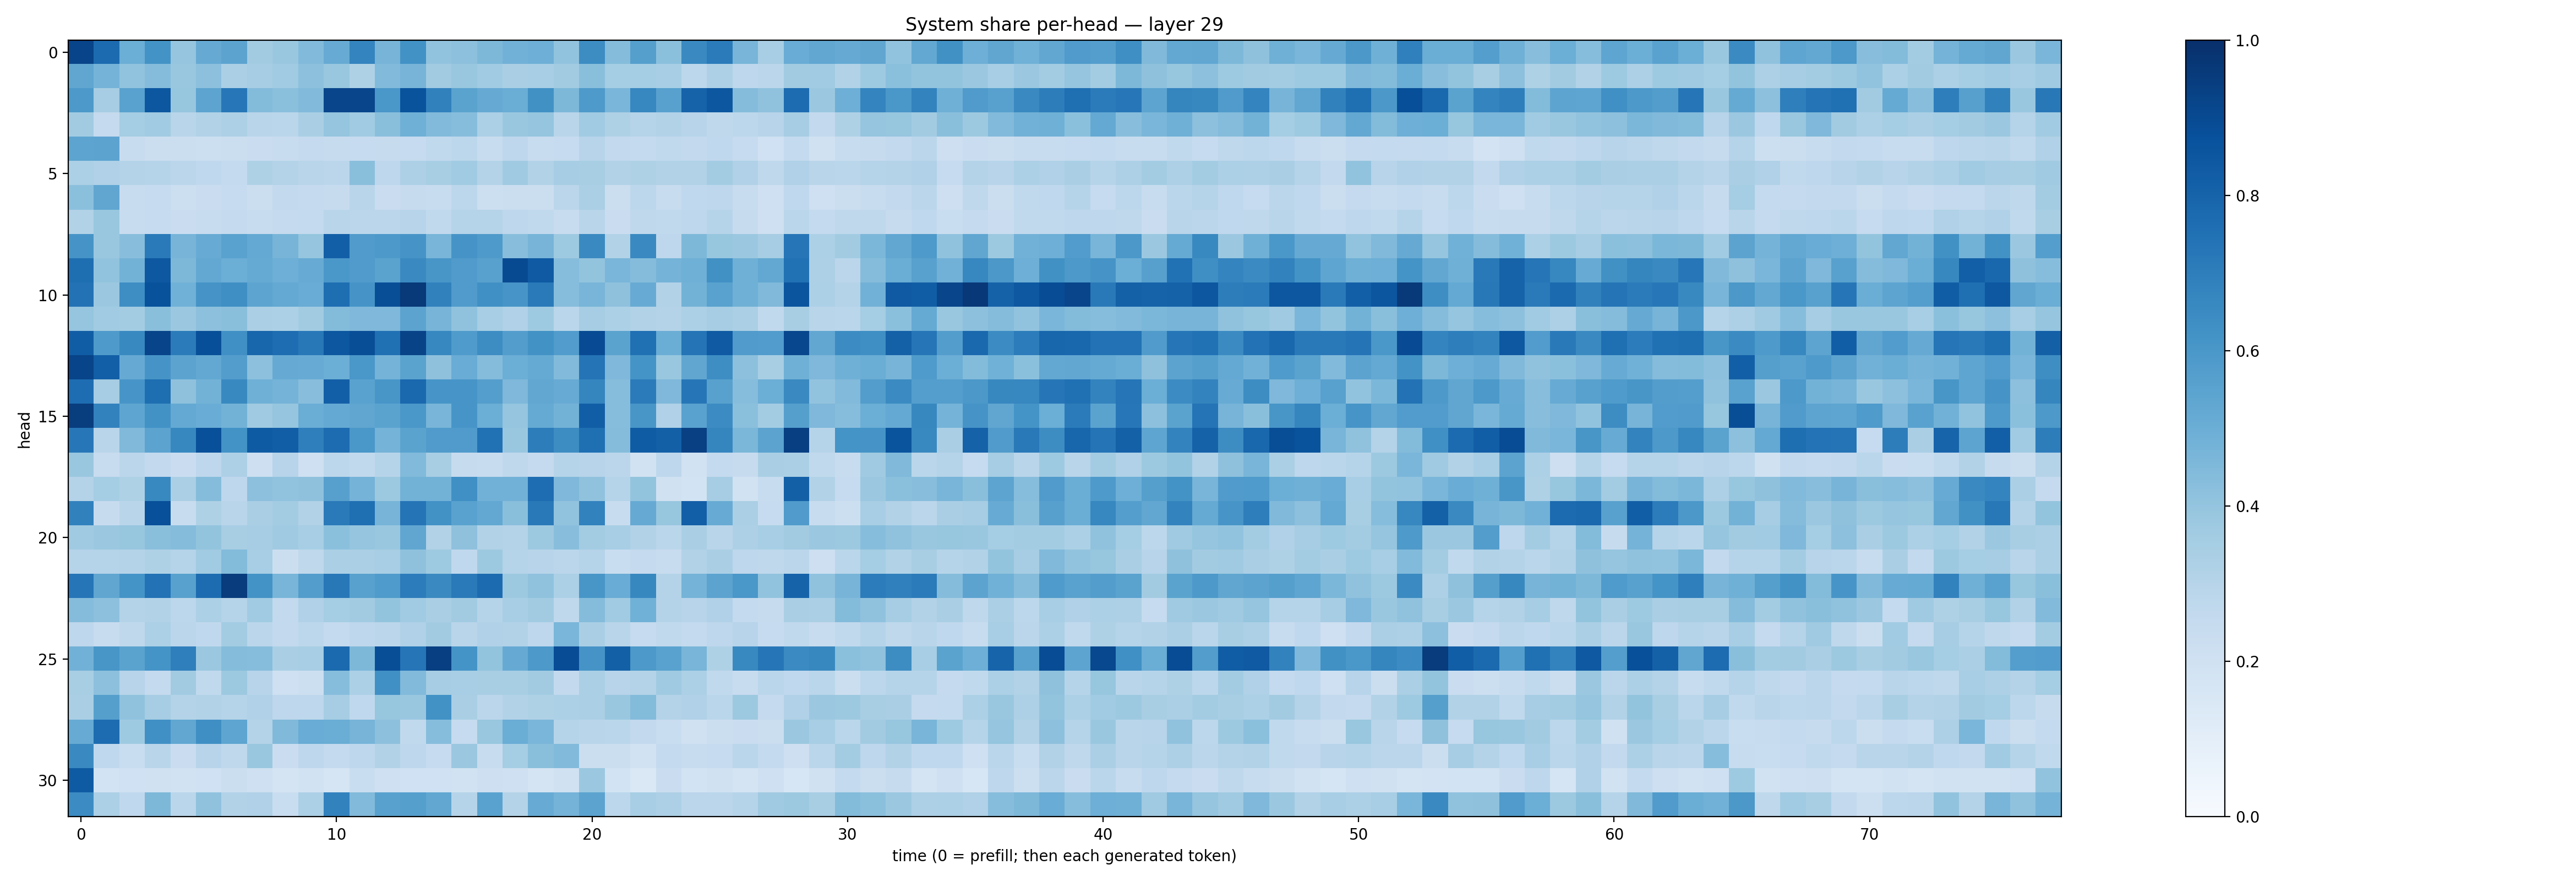

The table this chart was drawn from, first rows:
0.9179698, 0.77172375, 0.49614176, 0.6201546, 0.39588866, 0.51525664, 0.54445964, 0.36264738, 0.38287902, 0.44347364, 0.50859326, 0.67469645, 0.47067243, 0.6215872, 0.40500924, 0.41737452, 0.45399398, 0.48386118, 0.49547777, 0.40269244, 0.6417035, 0.43383124, 0.56533355, 0.4181033
0.5319, 0.4736, 0.4024, 0.4368, 0.3874, 0.4163, 0.3348, 0.3505, 0.3645, 0.4143, 0.3891, 0.323, 0.4445, 0.471, 0.3623, 0.3904, 0.367, 0.3396, 0.3467, 0.361, 0.4239, 0.3545, 0.3529, 0.3441
0.5909, 0.3483, 0.5536, 0.849, 0.3914, 0.5419, 0.7252, 0.4411, 0.4209, 0.443, 0.9179, 0.9161, 0.598, 0.8652, 0.6846, 0.5498, 0.5133, 0.5018, 0.6258, 0.4549, 0.5872, 0.4648, 0.6655, 0.5552
0.3606, 0.2504, 0.3533, 0.3669, 0.2907, 0.3154, 0.3276, 0.2923, 0.288, 0.3379, 0.3949, 0.3659, 0.4242, 0.4898, 0.4439, 0.4312, 0.3293, 0.3845, 0.3982, 0.2928, 0.3647, 0.3225, 0.3044, 0.3117
0.5392, 0.5449, 0.2416, 0.2254, 0.2235, 0.2178, 0.2225, 0.2284, 0.2405, 0.2537, 0.2444, 0.2462, 0.2454, 0.2468, 0.2637, 0.2786, 0.2414, 0.2763, 0.2417, 0.2479, 0.2965, 0.2584, 0.2565, 0.2655
0.331, 0.3164, 0.305, 0.2986, 0.2838, 0.268, 0.2566, 0.3218, 0.3074, 0.2909, 0.2827, 0.4248, 0.2747, 0.3244, 0.3424, 0.3649, 0.3067, 0.3687, 0.3087, 0.3492, 0.3424, 0.3124, 0.3228, 0.3146
0.4192, 0.5344, 0.2389, 0.2464, 0.2162, 0.2303, 0.2473, 0.2235, 0.2582, 0.2504, 0.245, 0.2905, 0.2275, 0.2439, 0.2377, 0.2808, 0.2157, 0.2243, 0.2202, 0.2849, 0.3338, 0.2204, 0.2801, 0.2403
0.3087, 0.3887, 0.2414, 0.2487, 0.2285, 0.2401, 0.2527, 0.2408, 0.2511, 0.2543, 0.2916, 0.2838, 0.2842, 0.296, 0.2644, 0.3015, 0.3023, 0.2741, 0.2631, 0.2357, 0.2915, 0.2299, 0.2712, 0.2656
0.6105, 0.3846, 0.4266, 0.7134, 0.4697, 0.5093, 0.552, 0.522, 0.4715, 0.3955, 0.8189, 0.5802, 0.5929, 0.6114, 0.4673, 0.6125, 0.5879, 0.4261, 0.4706, 0.3736, 0.6559, 0.3158, 0.655, 0.2738
0.7587, 0.4026, 0.4801, 0.8469, 0.4564, 0.5254, 0.499, 0.5181, 0.4927, 0.5113, 0.5999, 0.5813, 0.5488, 0.6554, 0.6046, 0.5798, 0.5549, 0.8984, 0.8366, 0.4321, 0.3998, 0.4638, 0.4372, 0.4744
0.7435, 0.3796, 0.6378, 0.8705, 0.4855, 0.6111, 0.6359, 0.54, 0.5211, 0.5074, 0.7596, 0.6127, 0.8837, 0.9636, 0.6851, 0.579, 0.6317, 0.6061, 0.7121, 0.4326, 0.4654, 0.4134, 0.508, 0.3111
0.3982, 0.3661, 0.3588, 0.4237, 0.3798, 0.4173, 0.4221, 0.3334, 0.3287, 0.3618, 0.4407, 0.4508, 0.4503, 0.5466, 0.4705, 0.408, 0.3466, 0.3178, 0.3721, 0.2878, 0.3515, 0.3301, 0.3154, 0.3052
0.8255, 0.5886, 0.6572, 0.9217, 0.7094, 0.8822, 0.6305, 0.7907, 0.7621, 0.721, 0.8498, 0.8855, 0.7526, 0.9221, 0.6675, 0.584, 0.6435, 0.571, 0.6233, 0.5766, 0.8912, 0.5495, 0.7522, 0.503
0.918, 0.8191, 0.5133, 0.6103, 0.5447, 0.5263, 0.5712, 0.4142, 0.5128, 0.5116, 0.4979, 0.5999, 0.474, 0.5504, 0.4134, 0.5053, 0.4357, 0.4999, 0.5175, 0.4426, 0.7365, 0.4502, 0.6163, 0.3884
0.7656, 0.3509, 0.6058, 0.7598, 0.4125, 0.4797, 0.658, 0.4915, 0.4753, 0.4276, 0.8189, 0.5532, 0.6054, 0.7833, 0.6082, 0.6083, 0.5686, 0.4502, 0.5285, 0.5087, 0.6692, 0.4315, 0.71, 0.4518
0.9472, 0.6827, 0.537, 0.6248, 0.5203, 0.5071, 0.4791, 0.3679, 0.3976, 0.5016, 0.521, 0.5319, 0.5496, 0.6004, 0.4657, 0.6058, 0.4966, 0.397, 0.5189, 0.478, 0.8237, 0.4329, 0.6035, 0.3198
0.7237, 0.2912, 0.4457, 0.5438, 0.6628, 0.8785, 0.6187, 0.8353, 0.8216, 0.6917, 0.7673, 0.5977, 0.4762, 0.5499, 0.581, 0.5798, 0.7486, 0.384, 0.7001, 0.6445, 0.7556, 0.434, 0.8318, 0.816
0.3864, 0.2388, 0.2831, 0.2609, 0.2277, 0.2767, 0.3279, 0.2115, 0.2947, 0.2054, 0.2803, 0.2639, 0.2975, 0.4418, 0.3433, 0.2452, 0.235, 0.2706, 0.2535, 0.2976, 0.2959, 0.2835, 0.1908, 0.2771
0.3082, 0.3549, 0.3217, 0.6578, 0.3346, 0.4352, 0.2743, 0.4162, 0.4046, 0.413, 0.5602, 0.4727, 0.3755, 0.4785, 0.4799, 0.6306, 0.4811, 0.4823, 0.7619, 0.4516, 0.4084, 0.2991, 0.4018, 0.1971
0.6872, 0.2459, 0.2896, 0.8785, 0.2375, 0.3224, 0.2902, 0.3374, 0.3561, 0.3119, 0.7134, 0.7545, 0.4726, 0.7371, 0.6225, 0.5533, 0.5236, 0.4221, 0.7157, 0.4045, 0.6819, 0.2417, 0.5143, 0.394
0.3689, 0.3804, 0.3937, 0.422, 0.4365, 0.3998, 0.3434, 0.3485, 0.3704, 0.3465, 0.4189, 0.396, 0.383, 0.5331, 0.3129, 0.4106, 0.3124, 0.3047, 0.3778, 0.4278, 0.3557, 0.3445, 0.3098, 0.2887
0.3043, 0.3033, 0.3069, 0.3225, 0.3027, 0.3651, 0.44, 0.3473, 0.2231, 0.272, 0.3356, 0.3357, 0.3438, 0.4122, 0.3725, 0.267, 0.3765, 0.3047, 0.2942, 0.2833, 0.3043, 0.234, 0.2516, 0.2372
0.7323, 0.5329, 0.6159, 0.7448, 0.5581, 0.7665, 0.9519, 0.6182, 0.4659, 0.5719, 0.7199, 0.5553, 0.5844, 0.7036, 0.6554, 0.7146, 0.7698, 0.3769, 0.4083, 0.3297, 0.6038, 0.5074, 0.6612, 0.3068
0.4341, 0.4158, 0.3065, 0.3117, 0.2798, 0.3308, 0.3021, 0.3656, 0.2598, 0.3197, 0.3523, 0.3616, 0.4006, 0.3664, 0.3364, 0.3628, 0.2994, 0.3448, 0.3607, 0.272, 0.4354, 0.3672, 0.4853, 0.3052
0.2769, 0.2415, 0.2724, 0.3301, 0.2828, 0.2668, 0.3585, 0.2814, 0.2598, 0.2795, 0.2551, 0.2748, 0.2813, 0.3188, 0.363, 0.2902, 0.3197, 0.3104, 0.2743, 0.4609, 0.336, 0.2919, 0.2464, 0.2633
0.4836, 0.6018, 0.549, 0.6152, 0.6944, 0.3811, 0.4372, 0.4309, 0.3382, 0.346, 0.7763, 0.4567, 0.8831, 0.7314, 0.94, 0.6148, 0.3991, 0.515, 0.5936, 0.8902, 0.6112, 0.8134, 0.5917, 0.5529
0.3417, 0.4166, 0.2936, 0.2565, 0.3623, 0.2644, 0.3757, 0.2953, 0.2093, 0.215, 0.4316, 0.3289, 0.6315, 0.4438, 0.3496, 0.3473, 0.3433, 0.342, 0.362, 0.2595, 0.3346, 0.294, 0.307, 0.3684
0.3396, 0.5654, 0.4063, 0.351, 0.306, 0.3093, 0.3037, 0.3174, 0.2759, 0.2768, 0.3503, 0.2683, 0.3916, 0.3866, 0.6217, 0.3397, 0.2834, 0.3109, 0.3205, 0.3283, 0.3327, 0.3858, 0.4391, 0.3077
0.5082, 0.7657, 0.3712, 0.6307, 0.5286, 0.6343, 0.5389, 0.3075, 0.4459, 0.5048, 0.5037, 0.4718, 0.4161, 0.264, 0.4318, 0.2494, 0.3868, 0.5032, 0.4638, 0.2991, 0.2922, 0.2855, 0.2591, 0.2305
0.6546, 0.2671, 0.2328, 0.2922, 0.229, 0.2931, 0.2723, 0.3842, 0.2286, 0.2761, 0.2544, 0.2738, 0.3148, 0.275, 0.2484, 0.3822, 0.2411, 0.3529, 0.4253, 0.4434, 0.2259, 0.2247, 0.1942, 0.2548
0.8322, 0.1847, 0.2011, 0.1975, 0.191, 0.2027, 0.2223, 0.2096, 0.1738, 0.193, 0.1687, 0.2328, 0.2041, 0.1998, 0.2005, 0.1939, 0.2114, 0.2033, 0.1769, 0.1978, 0.3822, 0.1838, 0.1453, 0.2275
0.6482, 0.3305, 0.2672, 0.4565, 0.2864, 0.4094, 0.3113, 0.3194, 0.2325, 0.3297, 0.6811, 0.4447, 0.5562, 0.5646, 0.5286, 0.2996, 0.5508, 0.3048, 0.5103, 0.4742, 0.543, 0.2779, 0.3466, 0.3281
